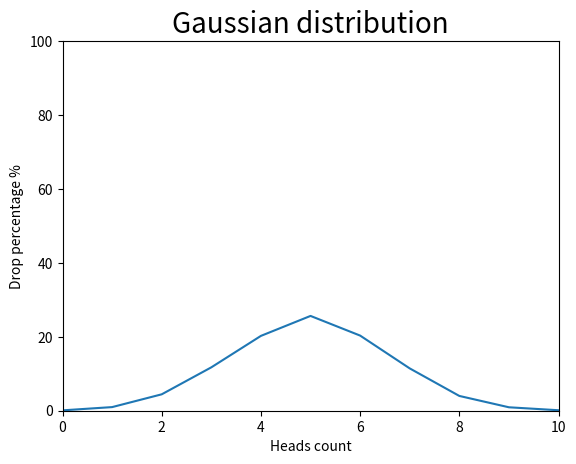

This chart was generated by the following Python code:
from matplotlib import pyplot as plt
from pprint import pprint
from random import choice


def head_fell_out(number_of_flips: int) -> list:
    return [
        head
        for head in range(number_of_flips)
        if choice((0, 1)) == 0
    ]


def draw_gaussian_distribution_graph(data: dict) -> None:
    plt.plot(*zip(*data.items()))
    plt.title("Gaussian distribution", fontsize=20)
    plt.xlim(0, 10)
    plt.ylim(0, 100)
    plt.ylabel("Drop percentage %", fontsize=10)
    plt.xlabel("Heads count", fontsize=10)
    plt.show()


def flip_coin(number_of_flips: int,
              number_of_times: int,
              plot: bool = False) -> dict:
    percentages_of_head_fell_out = {}
    for _ in range(number_of_times):
        number_of_heads_fall_out = len(head_fell_out(number_of_flips))
        percentages_of_head_fell_out[
            number_of_heads_fall_out] = percentages_of_head_fell_out.get(
            number_of_heads_fall_out, 0) + 1

    for flip, count in percentages_of_head_fell_out.items():
        percentages_of_head_fell_out[flip] = \
            round((count / number_of_times) * 100, 2)

    percentages_of_head_fell_out_keys = list(
        percentages_of_head_fell_out.keys()
    )
    percentages_of_head_fell_out_sorted = {
        flip: percentages_of_head_fell_out[flip]
        for flip in sorted(percentages_of_head_fell_out_keys)
    }

    if plot:
        draw_gaussian_distribution_graph(percentages_of_head_fell_out_sorted)
        return percentages_of_head_fell_out_sorted
    return percentages_of_head_fell_out_sorted


if __name__ == '__main__':
    pprint(flip_coin(10, 10000, plot=True))
